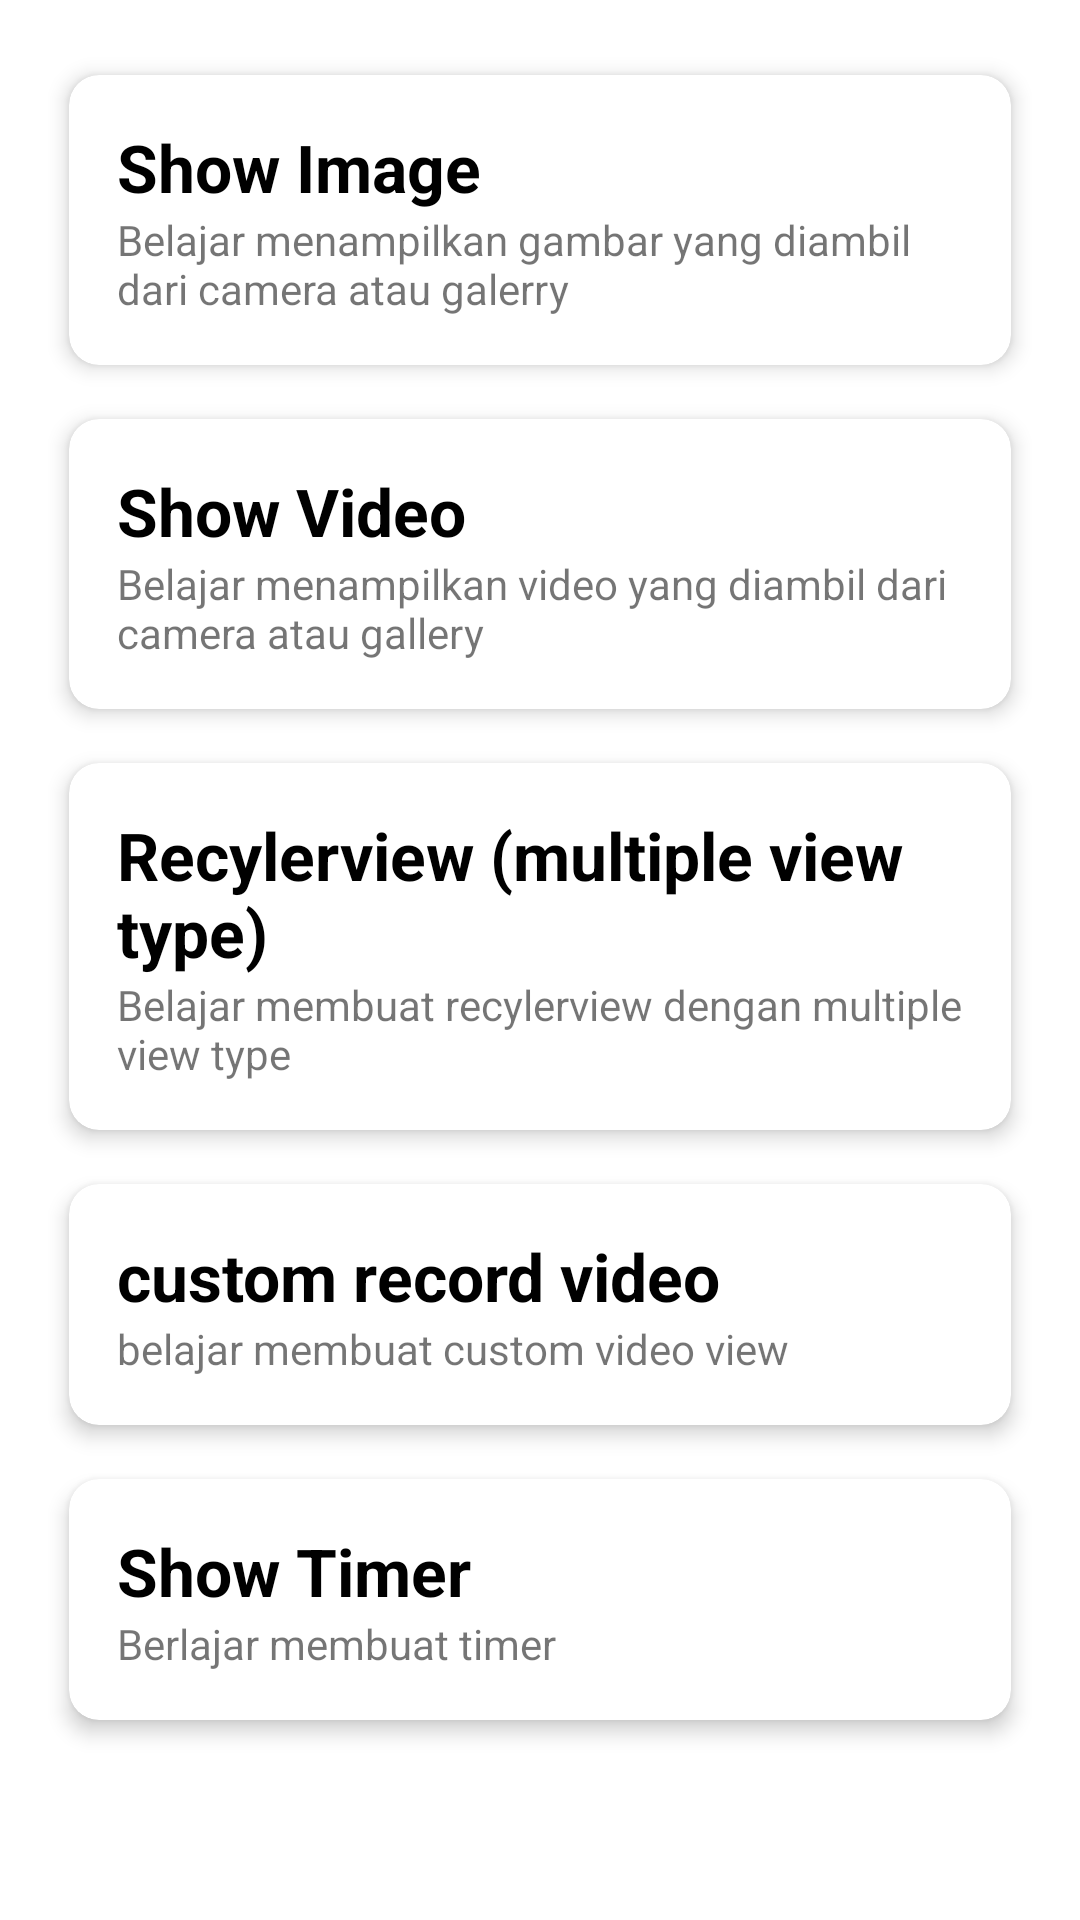

Write the Android layout XML for this screen, with the resource values it uses.
<!-- AndroidManifest.xml: application theme Theme.FilePlayground -->
<!-- res/layout/activity_main.xml -->
<?xml version="1.0" encoding="utf-8"?>
<LinearLayout xmlns:android="http://schemas.android.com/apk/res/android"
    xmlns:app="http://schemas.android.com/apk/res-auto"
    xmlns:tools="http://schemas.android.com/tools"
    android:layout_width="match_parent"
    android:layout_height="match_parent"
    android:padding="16dp"
    android:orientation="vertical"
    tools:context=".MainActivity">


    <androidx.cardview.widget.CardView
        android:layout_width="match_parent"
        android:layout_height="wrap_content"
        android:background="?attr/selectableItemBackground"
        android:clickable="true"
        android:focusable="true"
        app:cardBackgroundColor="@color/white"
        app:cardCornerRadius="10dp"
        app:cardElevation="4dp"
        app:cardUseCompatPadding="true">

        <LinearLayout
            android:id="@+id/show_image"
            android:layout_width="match_parent"
            android:layout_height="match_parent"
            android:background="?attr/selectableItemBackground"
            android:orientation="vertical"
            android:padding="16dp">

            <TextView
                android:layout_width="wrap_content"
                android:layout_height="wrap_content"
                android:text="@string/show_image"
                android:textColor="@color/black"
                android:textSize="22sp"
                android:textStyle="bold" />

            <TextView
                android:layout_width="wrap_content"
                android:layout_height="wrap_content"
                android:text="@string/des_show_image" />

        </LinearLayout>


    </androidx.cardview.widget.CardView>

    <androidx.cardview.widget.CardView
        android:layout_width="match_parent"
        android:layout_height="wrap_content"
        android:background="?attr/selectableItemBackground"
        android:clickable="true"
        android:focusable="true"
        app:cardBackgroundColor="@color/white"
        app:cardCornerRadius="10dp"
        app:cardElevation="4dp"
        app:cardUseCompatPadding="true">

        <LinearLayout
            android:id="@+id/show_video"
            android:layout_width="match_parent"
            android:layout_height="match_parent"
            android:background="?attr/selectableItemBackground"
            android:orientation="vertical"
            android:padding="16dp">

            <TextView
                android:layout_width="wrap_content"
                android:layout_height="wrap_content"
                android:text="@string/show_video"
                android:textColor="@color/black"
                android:textSize="22sp"
                android:textStyle="bold" />

            <TextView
                android:layout_width="wrap_content"
                android:layout_height="wrap_content"
                android:text="@string/belajar_menampilkan_video_yang_diambil_dari_camera_atau_gallery" />

        </LinearLayout>


    </androidx.cardview.widget.CardView>

    <androidx.cardview.widget.CardView
        android:layout_width="match_parent"
        android:layout_height="wrap_content"
        android:background="?attr/selectableItemBackground"
        android:clickable="true"
        android:focusable="true"
        app:cardBackgroundColor="@color/white"
        app:cardCornerRadius="10dp"
        app:cardElevation="4dp"
        app:cardUseCompatPadding="true">

        <LinearLayout
            android:id="@+id/show_recylerview"
            android:layout_width="match_parent"
            android:layout_height="match_parent"
            android:background="?attr/selectableItemBackground"
            android:orientation="vertical"
            android:padding="16dp">

            <TextView
                android:layout_width="wrap_content"
                android:layout_height="wrap_content"
                android:text="@string/multiple_viewtype_desc"
                android:textColor="@color/black"
                android:textSize="22sp"
                android:textStyle="bold" />

            <TextView
                android:layout_width="wrap_content"
                android:layout_height="wrap_content"
                android:text="@string/desc_show_recylerview" />

        </LinearLayout>
    </androidx.cardview.widget.CardView>

    <androidx.cardview.widget.CardView
        android:layout_width="match_parent"
        android:layout_height="wrap_content"
        android:background="?attr/selectableItemBackground"
        android:clickable="true"
        android:focusable="true"
        app:cardBackgroundColor="@color/white"
        app:cardCornerRadius="10dp"
        app:cardElevation="4dp"
        app:cardUseCompatPadding="true">

        <LinearLayout
            android:id="@+id/show_custom_video"
            android:layout_width="match_parent"
            android:layout_height="match_parent"
            android:background="?attr/selectableItemBackground"
            android:orientation="vertical"
            android:padding="16dp">

            <TextView
                android:layout_width="wrap_content"
                android:layout_height="wrap_content"
                android:text="@string/custom_record_video"
                android:textColor="@color/black"
                android:textSize="22sp"
                android:textStyle="bold" />

            <TextView
                android:layout_width="wrap_content"
                android:layout_height="wrap_content"
                android:text="@string/belajar_membuat_custom_video_view" />

        </LinearLayout>
    </androidx.cardview.widget.CardView>

    <androidx.cardview.widget.CardView
        android:layout_width="match_parent"
        android:layout_height="wrap_content"
        android:background="?attr/selectableItemBackground"
        android:clickable="true"
        android:focusable="true"
        app:cardBackgroundColor="@color/white"
        app:cardCornerRadius="10dp"
        app:cardElevation="4dp"
        app:cardUseCompatPadding="true">

        <LinearLayout
            android:id="@+id/show_timer"
            android:layout_width="match_parent"
            android:layout_height="match_parent"
            android:background="?attr/selectableItemBackground"
            android:orientation="vertical"
            android:padding="16dp">

            <TextView
                android:layout_width="wrap_content"
                android:layout_height="wrap_content"
                android:text="@string/show_timer"
                android:textColor="@color/black"
                android:textSize="22sp"
                android:textStyle="bold" />

            <TextView
                android:layout_width="wrap_content"
                android:layout_height="wrap_content"
                android:text="@string/berlajar_membuat_timer" />

        </LinearLayout>
    </androidx.cardview.widget.CardView>


</LinearLayout>
<!-- resources referenced by this layout -->
<resources>
  <string name="belajar_membuat_custom_video_view">belajar membuat custom video view</string>
  <string name="belajar_menampilkan_video_yang_diambil_dari_camera_atau_gallery">Belajar menampilkan video yang diambil dari camera atau gallery</string>
  <string name="berlajar_membuat_timer">Berlajar membuat timer</string>
  <string name="custom_record_video">custom record video</string>
  <string name="des_show_image">Belajar menampilkan gambar yang diambil dari camera atau galerry</string>
  <string name="desc_show_recylerview">Belajar membuat recylerview dengan multiple view type</string>
  <string name="multiple_viewtype_desc">Recylerview (multiple view type)</string>
  <string name="show_image">Show Image</string>
  <string name="show_timer">Show Timer</string>
  <string name="show_video">Show Video</string>
  <style name="Theme.FilePlayground" parent="Theme.MaterialComponents.DayNight.DarkActionBar">
          
          <item name="colorPrimary">@color/purple_500</item>
          <item name="colorPrimaryVariant">@color/purple_700</item>
          <item name="colorOnPrimary">@color/white</item>
          
          <item name="colorSecondary">@color/teal_200</item>
          <item name="colorSecondaryVariant">@color/teal_700</item>
          <item name="colorOnSecondary">@color/black</item>
          
          <item name="android:statusBarColor" tools:targetApi="l">?attr/colorPrimaryVariant</item>
          
      </style>
  <!-- not gathered from this repository: default colours our renderer supplied (Android Studio template values) -->
  <color name="purple_500">#FF6200EE</color>
  <color name="purple_700">#FF3700B3</color>
  <color name="teal_200">#FF03DAC5</color>
  <color name="teal_700">#FF018786</color>
  <color name="black">#FF000000</color>
  <color name="white">#FFFFFFFF</color>
</resources>
